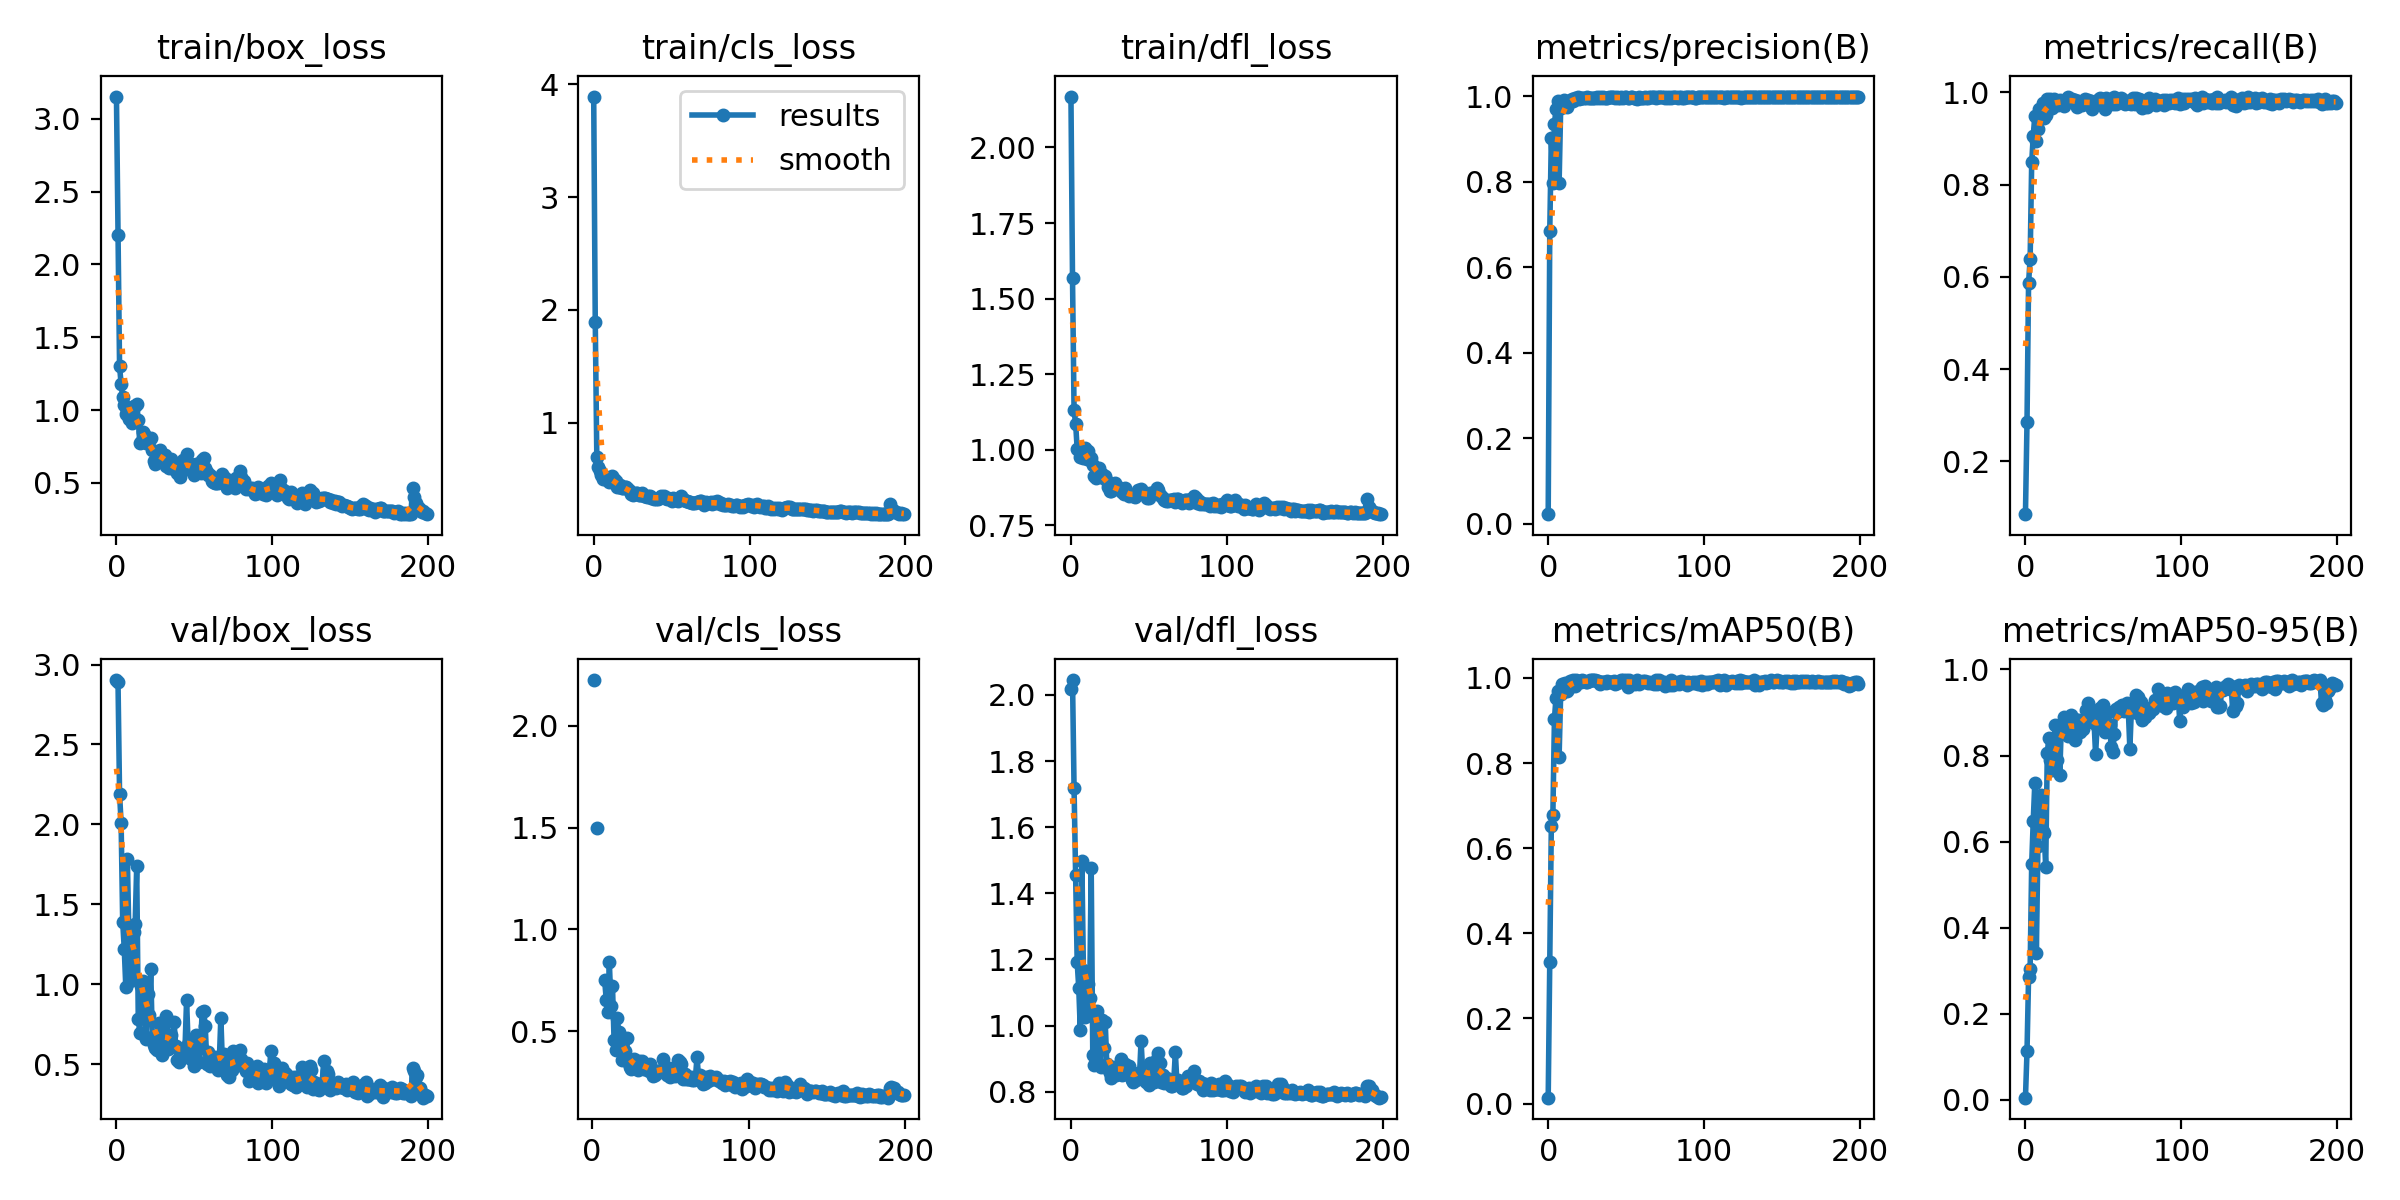

Source data for this figure (header and first rows):
epoch, train/box_loss, train/cls_loss, train/dfl_loss, metrics/precision(B), metrics/recall(B), metrics/mAP50(B), metrics/mAP50-95(B), val/box_loss, val/cls_loss, val/dfl_loss, lr/pg0, lr/pg1, lr/pg2
0, 3.154, 3.892, 2.169, 0.02246, 0.08541, 0.01399, 0.00484, 2.903, inf, 2.019, 0.00014, 0.00014, 0.00014
1, 2.205, 1.897, 1.568, 0.6843, 0.2854, 0.3324, 0.1123, 2.893, 2.225, 2.045, 0.0002985, 0.0002985, 0.0002985
2, 1.299, 0.6923, 1.13, 0.9029, 0.5874, 0.6516, 0.2843, 2.191, inf, 1.717, 0.0004554, 0.0004554, 0.0004554
3, 1.179, 0.6047, 1.086, 0.7966, 0.6378, 0.679, 0.305, 2.009, 1.497, 1.457, 0.0006108, 0.0006108, 0.0006108
4, 1.087, 0.5757, 1.002, 0.9353, 0.8481, 0.9039, 0.5483, 1.393, inf, 1.191, 0.0007646, 0.0007646, 0.0007646
5, 1.038, 0.5372, 1.001, 0.9699, 0.9056, 0.9533, 0.6488, 1.224, inf, 1.114, 0.0009167, 0.0009167, 0.0009167
6, 0.974, 0.5004, 0.9757, 0.99, 0.9495, 0.9701, 0.7358, 0.9841, inf, 0.9863, 0.001067, 0.001067, 0.001067
7, 0.9855, 0.5039, 0.9812, 0.7968, 0.8957, 0.8148, 0.3403, 1.783, inf, 1.498, 0.001216, 0.001216, 0.001216
8, 0.9382, 0.5197, 0.9725, 0.9718, 0.9217, 0.9632, 0.5892, 1.31, 0.7507, 1.169, 0.001364, 0.001364, 0.001364
9, 0.9742, 0.4928, 1.005, 0.9875, 0.9634, 0.9857, 0.6871, 1.023, 0.6562, 1.026, 0.00151, 0.00151, 0.00151
10, 0.9129, 0.4756, 0.968, 0.991, 0.963, 0.9825, 0.7079, 1.074, 0.5968, 1.047, 0.001654, 0.001654, 0.001654
11, 1.029, 0.5137, 0.9943, 0.9836, 0.9771, 0.9891, 0.6247, 1.33, 0.8402, 1.124, 0.001796, 0.001796, 0.001796
12, 1.028, 0.5313, 0.9642, 0.9743, 0.9447, 0.9689, 0.6204, 1.378, 0.6241, 1.084, 0.001881, 0.001881, 0.001881
13, 1.044, 0.5002, 0.9734, 0.988, 0.9512, 0.9745, 0.5404, 1.737, 0.7232, 1.476, 0.001881, 0.001881, 0.001881
14, 0.9311, 0.4826, 0.9508, 0.9885, 0.9862, 0.9939, 0.8048, 0.7847, 0.4554, 0.9123, 0.001871, 0.001871, 0.001871
15, 0.7716, 0.4348, 0.9133, 0.9945, 0.9656, 0.9869, 0.8418, 0.6972, 0.4082, 0.8808, 0.001861, 0.001861, 0.001861
16, 0.7788, 0.4319, 0.9067, 0.9895, 0.9855, 0.9943, 0.7898, 0.9876, 0.5651, 1.021, 0.001852, 0.001852, 0.001852
17, 0.8482, 0.4452, 0.9254, 0.9968, 0.9656, 0.9806, 0.7656, 1.021, 0.4979, 1.045, 0.001842, 0.001842, 0.001842
18, 0.8329, 0.42, 0.9393, 0.993, 0.9864, 0.9946, 0.7887, 0.9939, 0.4503, 1.012, 0.001832, 0.001832, 0.001832
19, 0.7707, 0.4189, 0.9089, 0.9972, 0.9805, 0.9919, 0.8716, 0.6594, 0.3596, 0.8739, 0.001822, 0.001822, 0.001822
20, 0.7896, 0.4335, 0.9191, 0.9947, 0.9751, 0.9914, 0.7892, 0.9382, 0.4549, 1.016, 0.001812, 0.001812, 0.001812
21, 0.7846, 0.4275, 0.9076, 0.9964, 0.9731, 0.9913, 0.8485, 0.8111, 0.4026, 0.9319, 0.001802, 0.001802, 0.001802
22, 0.8071, 0.4172, 0.912, 0.9955, 0.9844, 0.9946, 0.7559, 1.093, 0.4672, 1.01, 0.001792, 0.001792, 0.001792
23, 0.7282, 0.3954, 0.8958, 0.9951, 0.9794, 0.992, 0.8662, 0.6722, 0.3509, 0.8845, 0.001782, 0.001782, 0.001782
24, 0.6529, 0.3699, 0.877, 0.9957, 0.9805, 0.9911, 0.8733, 0.622, 0.3255, 0.8701, 0.001772, 0.001772, 0.001772
25, 0.6286, 0.3598, 0.8641, 0.9984, 0.9705, 0.9896, 0.8897, 0.6027, 0.3155, 0.858, 0.001762, 0.001762, 0.001762
26, 0.6686, 0.3677, 0.8642, 0.997, 0.981, 0.9927, 0.8849, 0.5897, 0.3206, 0.842, 0.001752, 0.001752, 0.001752
27, 0.7207, 0.3814, 0.8737, 0.9965, 0.9892, 0.9948, 0.8443, 0.7559, 0.3621, 0.8754, 0.001743, 0.001743, 0.001743
28, 0.7278, 0.3812, 0.8887, 0.9958, 0.9851, 0.9943, 0.8777, 0.6441, 0.3434, 0.8662, 0.001733, 0.001733, 0.001733
29, 0.659, 0.363, 0.8722, 0.996, 0.9827, 0.9944, 0.8942, 0.5608, 0.308, 0.8503, 0.001723, 0.001723, 0.001723
30, 0.68, 0.3639, 0.8764, 0.9958, 0.9862, 0.9947, 0.8672, 0.7227, 0.3537, 0.8751, 0.001713, 0.001713, 0.001713
31, 0.6894, 0.3762, 0.8726, 0.9974, 0.9822, 0.9938, 0.8524, 0.6957, 0.3399, 0.8697, 0.001703, 0.001703, 0.001703
32, 0.6178, 0.3486, 0.8617, 0.9966, 0.9845, 0.9932, 0.8369, 0.7996, 0.354, 0.9002, 0.001693, 0.001693, 0.001693
33, 0.6288, 0.3527, 0.8589, 0.9976, 0.9693, 0.9864, 0.8828, 0.5936, 0.3147, 0.8516, 0.001683, 0.001683, 0.001683
34, 0.6013, 0.3433, 0.8533, 0.9965, 0.9817, 0.9905, 0.8829, 0.605, 0.3167, 0.8542, 0.001673, 0.001673, 0.001673
35, 0.6605, 0.3538, 0.8716, 0.9973, 0.98, 0.9899, 0.8555, 0.6867, 0.3345, 0.8839, 0.001663, 0.001663, 0.001663
36, 0.6337, 0.3479, 0.8556, 0.9966, 0.9736, 0.9894, 0.8812, 0.6236, 0.3074, 0.8616, 0.001654, 0.001654, 0.001654
37, 0.5979, 0.3336, 0.8483, 0.9968, 0.9742, 0.9889, 0.8615, 0.7647, 0.3408, 0.8785, 0.001644, 0.001644, 0.001644
38, 0.5991, 0.3348, 0.8492, 0.9951, 0.9848, 0.9928, 0.8846, 0.617, 0.311, 0.8614, 0.001634, 0.001634, 0.001634
39, 0.5694, 0.323, 0.8487, 0.9983, 0.9794, 0.9911, 0.9067, 0.529, 0.2806, 0.8345, 0.001624, 0.001624, 0.001624
40, 0.5963, 0.3265, 0.8463, 0.9978, 0.9833, 0.9914, 0.9211, 0.5155, 0.2863, 0.8305, 0.001614, 0.001614, 0.001614
41, 0.5416, 0.325, 0.8441, 0.9974, 0.9774, 0.9905, 0.9091, 0.5377, 0.3059, 0.8377, 0.001604, 0.001604, 0.001604
42, 0.5832, 0.3342, 0.8501, 0.9986, 0.9805, 0.9926, 0.8957, 0.5414, 0.3013, 0.8343, 0.001594, 0.001594, 0.001594
43, 0.6597, 0.3519, 0.8673, 0.9962, 0.9651, 0.9848, 0.8777, 0.588, 0.2989, 0.8553, 0.001584, 0.001584, 0.001584
44, 0.6412, 0.3445, 0.8579, 0.9974, 0.9751, 0.9888, 0.88, 0.6008, 0.3119, 0.8495, 0.001574, 0.001574, 0.001574
45, 0.6995, 0.3535, 0.8692, 0.9963, 0.9816, 0.9895, 0.8027, 0.901, 0.3644, 0.9537, 0.001564, 0.001564, 0.001564
46, 0.6121, 0.3329, 0.855, 0.9963, 0.982, 0.9916, 0.8689, 0.6292, 0.3201, 0.8641, 0.001554, 0.001554, 0.001554
47, 0.5994, 0.3278, 0.8517, 0.9972, 0.9854, 0.9947, 0.8875, 0.6387, 0.3058, 0.8614, 0.001545, 0.001545, 0.001545
48, 0.6323, 0.3365, 0.8578, 0.9965, 0.9876, 0.9943, 0.9094, 0.5322, 0.2857, 0.8299, 0.001535, 0.001535, 0.001535
49, 0.5762, 0.3207, 0.8417, 0.9972, 0.9746, 0.9884, 0.8649, 0.6386, 0.3204, 0.8517, 0.001525, 0.001525, 0.001525
50, 0.5509, 0.3086, 0.8388, 0.9979, 0.9867, 0.9942, 0.9177, 0.4893, 0.2759, 0.8206, 0.001515, 0.001515, 0.001515
51, 0.6274, 0.3306, 0.8556, 0.9964, 0.9637, 0.9791, 0.8558, 0.6818, 0.3087, 0.8854, 0.001505, 0.001505, 0.001505
52, 0.6106, 0.3287, 0.8571, 0.9949, 0.9886, 0.9949, 0.8982, 0.6067, 0.2969, 0.8523, 0.001495, 0.001495, 0.001495
53, 0.5962, 0.3195, 0.8586, 0.9983, 0.9794, 0.991, 0.901, 0.512, 0.281, 0.8285, 0.001485, 0.001485, 0.001485
54, 0.5657, 0.31, 0.8573, 0.9976, 0.9792, 0.99, 0.8717, 0.6167, 0.3033, 0.8584, 0.001475, 0.001475, 0.001475
55, 0.6555, 0.3355, 0.8733, 0.9958, 0.9826, 0.9909, 0.8197, 0.829, 0.3613, 0.8991, 0.001465, 0.001465, 0.001465
56, 0.6716, 0.3502, 0.867, 0.9963, 0.9756, 0.9852, 0.8091, 0.8329, 0.3512, 0.9156, 0.001455, 0.001455, 0.001455
57, 0.5988, 0.3266, 0.8502, 0.9943, 0.9903, 0.9948, 0.8493, 0.7407, 0.338, 0.8874, 0.001446, 0.001446, 0.001446
58, 0.5717, 0.3122, 0.8466, 0.9977, 0.9751, 0.9865, 0.9092, 0.5032, 0.2681, 0.8297, 0.001436, 0.001436, 0.001436
59, 0.5524, 0.3086, 0.8409, 0.9968, 0.9809, 0.9907, 0.9017, 0.5752, 0.2907, 0.8519, 0.001426, 0.001426, 0.001426
... 140 more rows
